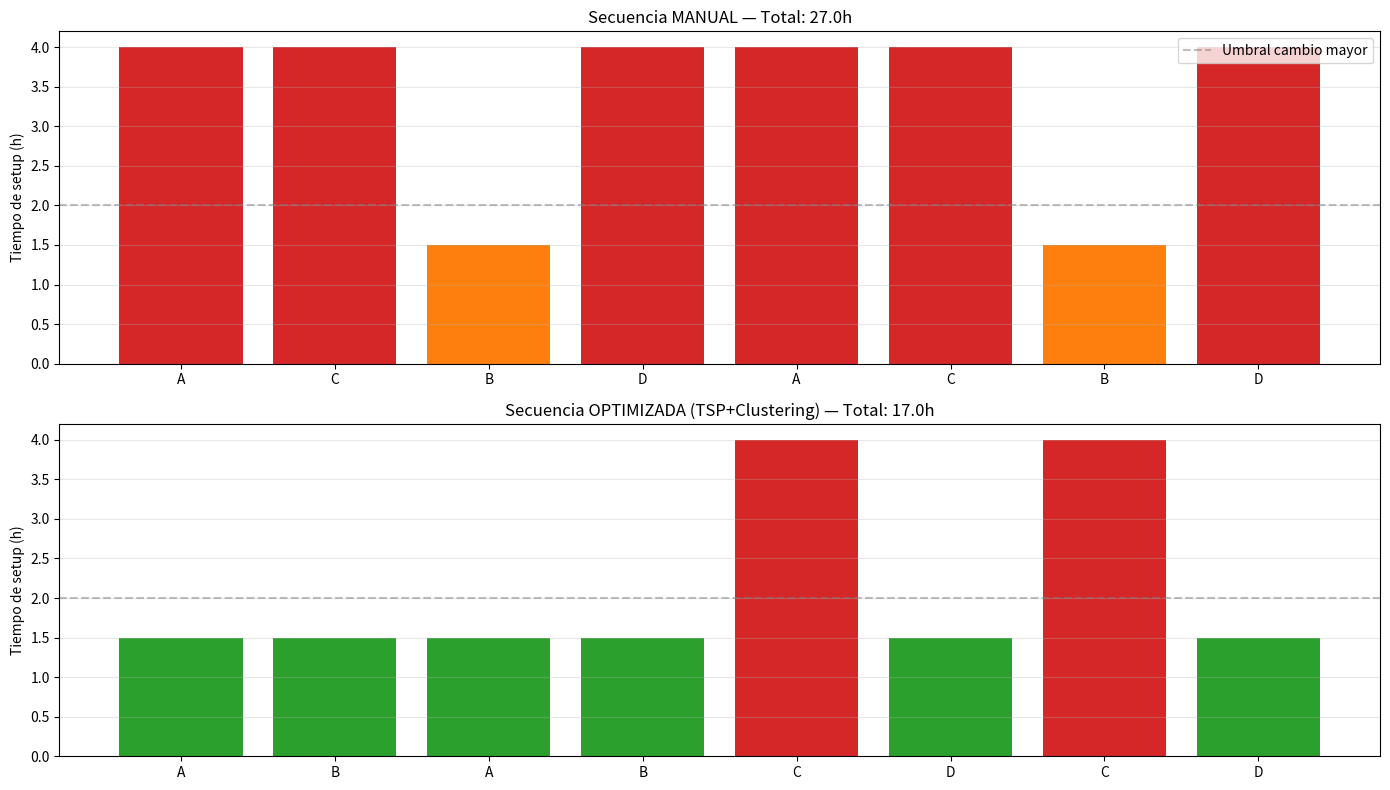

The script that saved this image:
"""Simulación 2: Secuenciación manual vs optimizada (paper TSP + clustering)."""

import matplotlib.pyplot as plt

fig, (ax1, ax2) = plt.subplots(2, 1, figsize=(14, 8))

productos_manual = ["A", "C", "B", "D", "A", "C", "B", "D"]
setups_manual = [4, 4, 1.5, 4, 4, 4, 1.5, 4]
colores_manual = ["#d62728" if s > 2 else "#ff7f0e" for s in setups_manual]

ax1.bar(range(len(productos_manual)), setups_manual, color=colores_manual)
ax1.set_xticks(range(len(productos_manual)))
ax1.set_xticklabels(productos_manual)
ax1.set_ylabel("Tiempo de setup (h)")
ax1.set_title(f"Secuencia MANUAL — Total: {sum(setups_manual)}h")
ax1.axhline(y=2, color="gray", linestyle="--", alpha=0.5, label="Umbral cambio mayor")
ax1.legend()
ax1.grid(axis="y", alpha=0.3)

productos_opt = ["A", "B", "A", "B", "C", "D", "C", "D"]
setups_opt = [1.5, 1.5, 1.5, 1.5, 4, 1.5, 4, 1.5]
colores_opt = ["#d62728" if s > 2 else "#2ca02c" for s in setups_opt]

ax2.bar(range(len(productos_opt)), setups_opt, color=colores_opt)
ax2.set_xticks(range(len(productos_opt)))
ax2.set_xticklabels(productos_opt)
ax2.set_ylabel("Tiempo de setup (h)")
ax2.set_title(f"Secuencia OPTIMIZADA (TSP+Clustering) — Total: {sum(setups_opt)}h")
ax2.axhline(y=2, color="gray", linestyle="--", alpha=0.5)
ax2.grid(axis="y", alpha=0.3)

plt.tight_layout()
plt.savefig("secuenciacion_tsp.png", dpi=150)
reduccion = (sum(setups_manual) - sum(setups_opt)) / sum(setups_manual) * 100
print(f"Setup manual: {sum(setups_manual)}h")
print(f"Setup optimizado: {sum(setups_opt)}h")
print(f"Reducción: {sum(setups_manual) - sum(setups_opt)}h ({reduccion:.0f}%)")
